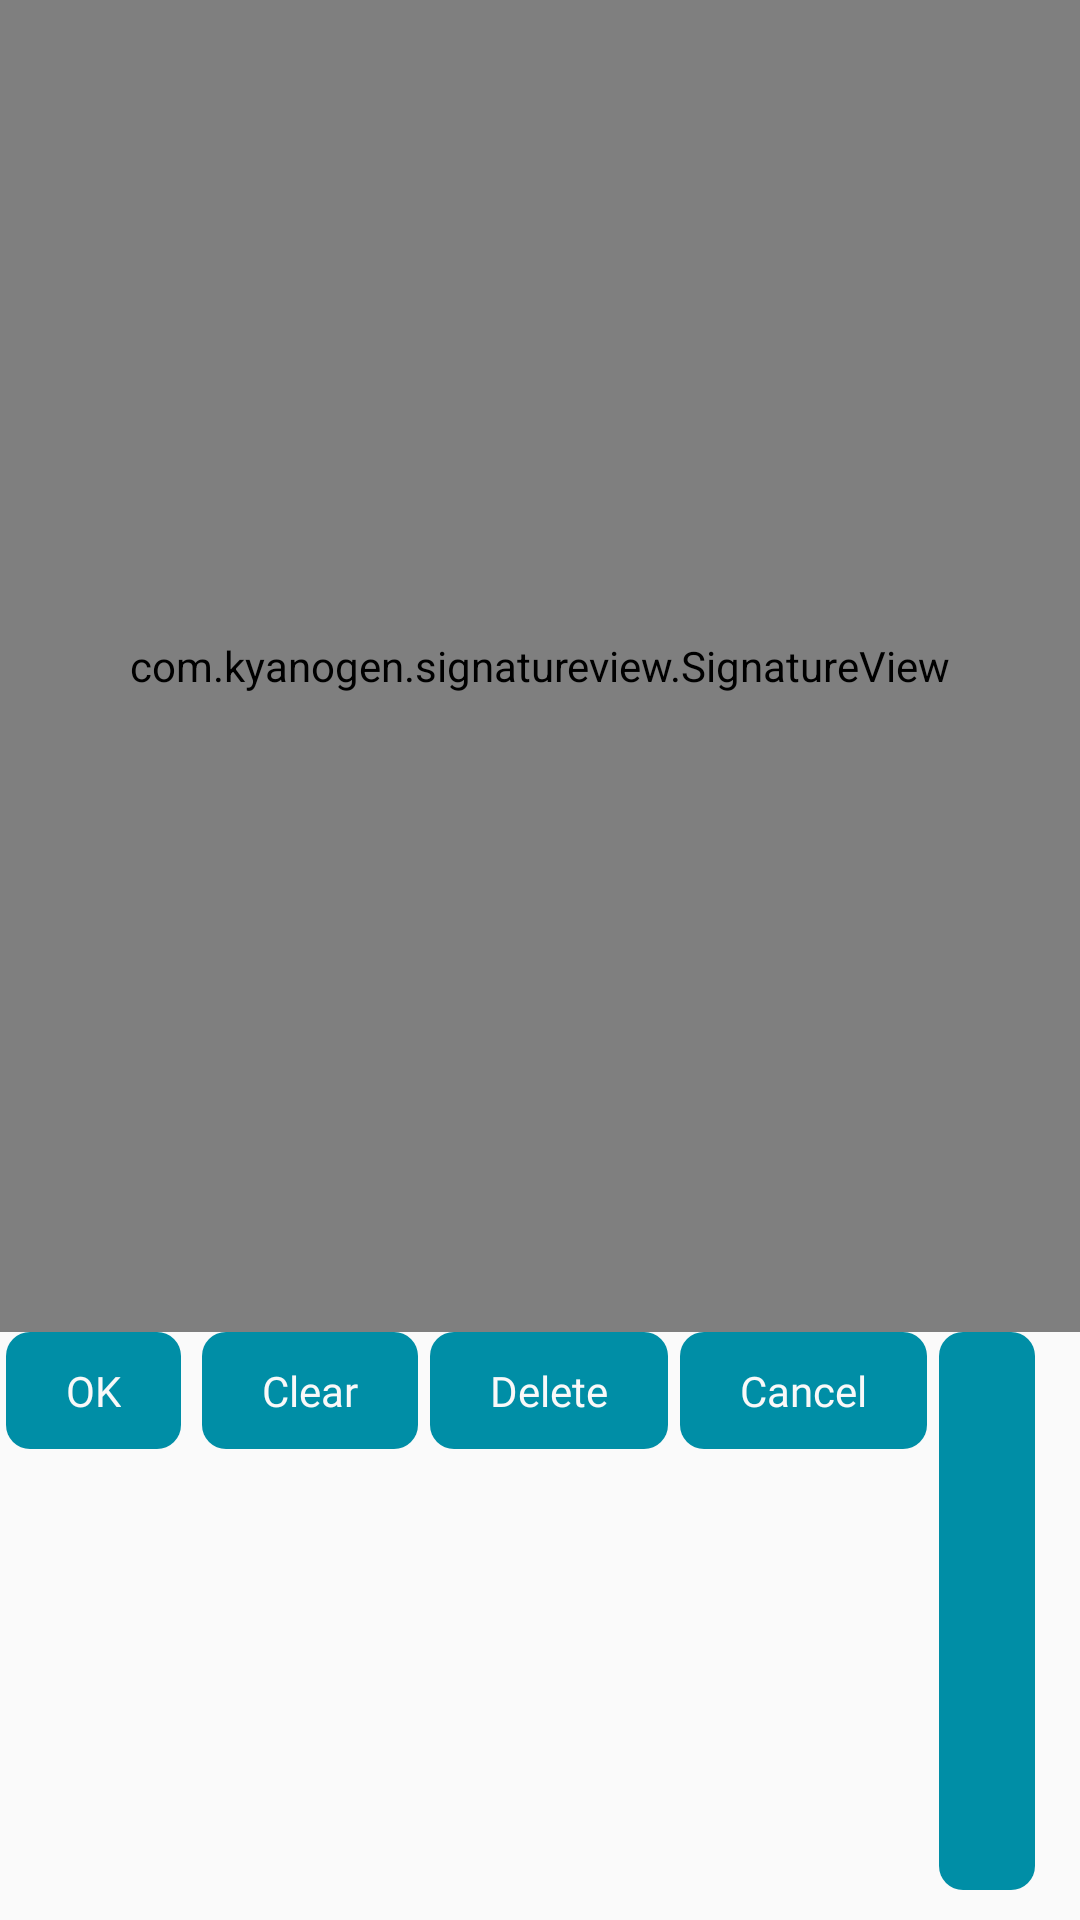

Android layout source for this screen:
<!-- AndroidManifest.xml: application theme AppTheme -->
<!-- res/layout/activity_signature.xml -->
<?xml version="1.0" encoding="utf-8"?>
<RelativeLayout xmlns:android="http://schemas.android.com/apk/res/android"
    xmlns:sign="http://schemas.android.com/apk/res-auto"
    android:layout_width="fill_parent"
    android:layout_height="fill_parent">

    <com.google.android.material.appbar.AppBarLayout
        android:id="@+id/app_bar_layout"
        android:layout_width="fill_parent"
        android:layout_height="wrap_content"
        android:layout_alignParentTop="true">

        <include layout="@layout/banner_layout" />
    </com.google.android.material.appbar.AppBarLayout>

    <RelativeLayout
        android:id="@+id/signature_menu"
        android:layout_width="fill_parent"
        android:layout_height="wrap_content"
        android:layout_alignParentBottom="true"
        android:layout_marginRight="@dimen/margin_10"
        android:layout_marginBottom="@dimen/margin_10"
        android:gravity="right">

        <TextView
            android:id="@+id/save_sign"
            android:layout_width="wrap_content"
            android:layout_height="wrap_content"
            android:layout_marginLeft="@dimen/margin_2"
            android:layout_marginRight="@dimen/margin_5"
            android:background="@drawable/selected_tab"
            android:fontFamily="@font/nexa_regular"
            android:gravity="center"
            android:paddingLeft="@dimen/margin_20"
            android:paddingTop="@dimen/margin_10"
            android:paddingRight="@dimen/margin_20"
            android:paddingBottom="@dimen/margin_10"
            android:text="OK"
            android:textColor="@color/white" />

        <TextView
            android:id="@+id/clear_sign"
            android:layout_width="wrap_content"
            android:layout_height="wrap_content"
            android:layout_marginLeft="@dimen/margin_2"
            android:layout_marginRight="@dimen/margin_2"
            android:layout_toRightOf="@+id/save_sign"
            android:background="@drawable/selected_tab"
            android:fontFamily="@font/nexa_regular"
            android:gravity="center"
            android:paddingLeft="@dimen/margin_20"
            android:paddingTop="@dimen/margin_10"
            android:paddingRight="@dimen/margin_20"
            android:paddingBottom="@dimen/margin_10"
            android:text="Clear"
            android:textColor="@color/white" />

        <TextView
            android:id="@+id/delete_sign"
            android:layout_width="wrap_content"
            android:layout_height="wrap_content"
            android:layout_marginLeft="@dimen/margin_2"
            android:layout_marginRight="@dimen/margin_2"
            android:layout_toRightOf="@+id/clear_sign"
            android:background="@drawable/selected_tab"
            android:fontFamily="@font/nexa_regular"
            android:gravity="center"
            android:paddingLeft="@dimen/margin_20"
            android:paddingTop="@dimen/margin_10"
            android:paddingRight="@dimen/margin_20"
            android:paddingBottom="@dimen/margin_10"
            android:text="Delete"
            android:textColor="@color/white" />

        <TextView
            android:id="@+id/cancel_sign"
            android:layout_width="wrap_content"
            android:layout_height="wrap_content"
            android:layout_marginLeft="@dimen/margin_2"
            android:layout_marginRight="@dimen/margin_2"
            android:layout_toRightOf="@+id/delete_sign"
            android:background="@drawable/selected_tab"
            android:fontFamily="@font/nexa_regular"
            android:gravity="center"
            android:paddingLeft="@dimen/margin_20"
            android:paddingTop="@dimen/margin_10"
            android:paddingRight="@dimen/margin_20"
            android:paddingBottom="@dimen/margin_10"
            android:text="Cancel"
            android:textColor="@color/white" />

        <TextView
            android:id="@+id/signed_date"
            android:layout_width="wrap_content"
            android:layout_height="wrap_content"
            android:layout_marginLeft="@dimen/margin_2"
            android:layout_marginRight="@dimen/margin_5"
            android:layout_toRightOf="@+id/cancel_sign"
            android:background="@drawable/selected_tab"
            android:fontFamily="@font/nexa_regular"
            android:gravity="center"
            android:paddingLeft="@dimen/margin_20"
            android:paddingTop="@dimen/margin_10"
            android:paddingRight="@dimen/margin_20"
            android:paddingBottom="@dimen/margin_10"
            android:text="02/23/2018"
            android:textColor="@color/white" />
    </RelativeLayout>

    <com.kyanogen.signatureview.SignatureView
        android:id="@+id/signature_view"
        android:layout_width="fill_parent"
        android:layout_height="fill_parent"
        android:layout_above="@+id/signature_menu"
        android:layout_below="@+id/app_bar_layout"
        sign:backgroundColor="@color/white"
        sign:enableSignature="true"
        sign:penColor="#ff000000"
        sign:penSize="5.0dip" />
</RelativeLayout>
<!-- res/layout/banner_layout.xml (included above) -->
<?xml version="1.0" encoding="utf-8"?>
<LinearLayout xmlns:android="http://schemas.android.com/apk/res/android"
    android:layout_width="fill_parent"
    android:layout_height="wrap_content">


    <RelativeLayout
        android:id="@+id/adView"
        android:layout_width="match_parent"
        android:layout_height="60dp"
        android:layout_alignParentBottom="true"
        android:background="@color/black"
        android:gravity="center"
        android:visibility="gone" />


</LinearLayout>
<!-- resources referenced by this layout -->
<resources>
  <color name="black">#ff232323</color>
  <color name="white">#f9f9f9</color>
  <dimen name="margin_10">10.0dip</dimen>
  <dimen name="margin_2">2.0dip</dimen>
  <dimen name="margin_20">20.0dip</dimen>
  <dimen name="margin_5">5.0dip</dimen>
  <!-- drawable selected_tab (drawable) -->
  <?xml version="1.0" encoding="utf-8"?>
  <shape xmlns:android="http://schemas.android.com/apk/res/android"
      android:shape="rectangle">
      <solid android:color="@color/newAppColor" />
      <corners android:radius="8dp" />
  
  </shape>
  <style name="AppTheme" parent="@style/Theme.AppCompat.Light.NoActionBar">
  
          <item name="colorAccent">@color/black</item>
          <item name="colorPrimary">@color/colorPrimary</item>
          <item name="colorPrimaryDark">@color/colorPrimaryDark</item>
          <item name="fontFamily">@font/nexa_regular</item>
      </style>
  <color name="newAppColor">#008ea6</color>
  <color name="colorPrimary">#008ea6</color>
  <color name="colorPrimaryDark">#008ea6</color>
</resources>
